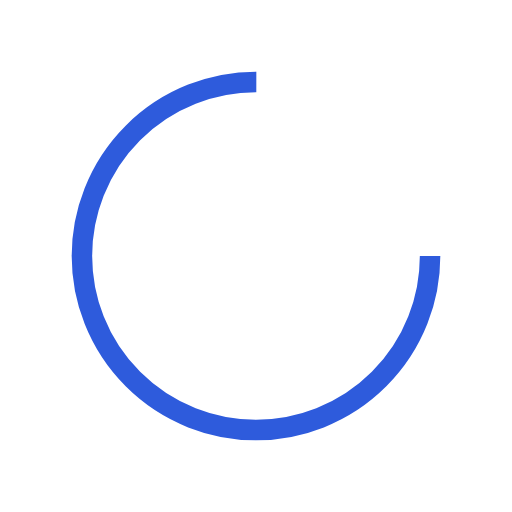
t = 0.00 s
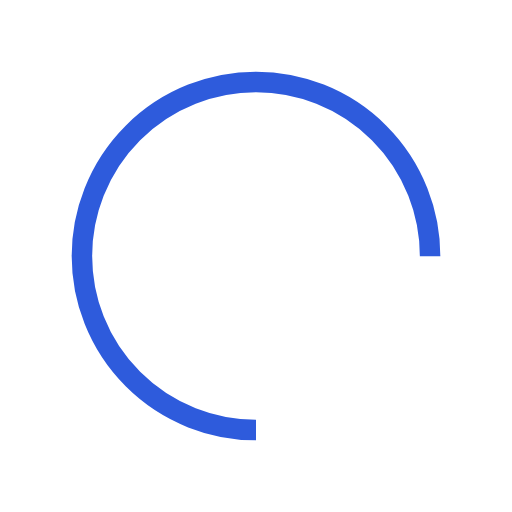
t = 0.25 s
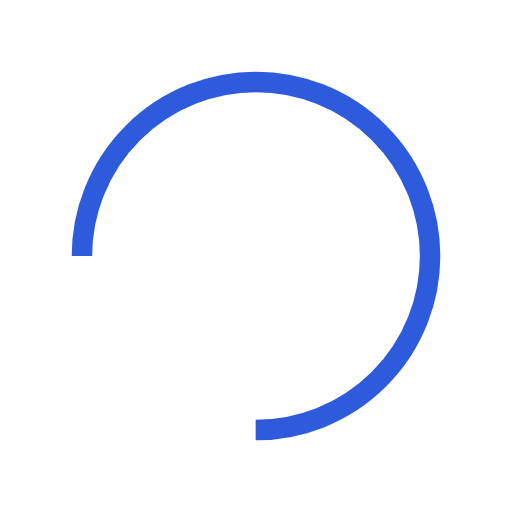
t = 0.50 s
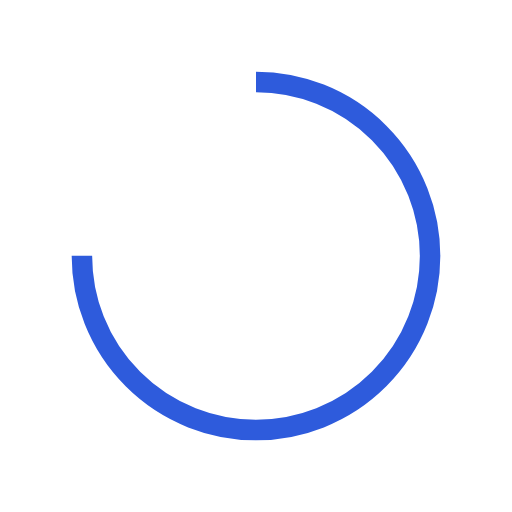
t = 0.75 s

The animated SVG that drew these frames (rendered in a browser with its animation timeline set to each time). Animation: 1 SMIL element (animateTransform=1); one cycle of 1.00 s, repeats indefinitely.

<?xml version="1.0" encoding="utf-8"?>
<svg xmlns="http://www.w3.org/2000/svg" xmlns:xlink="http://www.w3.org/1999/xlink" style="margin: auto; background: rgba(241, 242, 243, 0); display: block; shape-rendering: auto;" width="200px" height="200px" viewBox="0 0 100 100" preserveAspectRatio="xMidYMid">
<circle cx="50" cy="50" fill="none" stroke="#2e5bdc" stroke-width="4" r="34" stroke-dasharray="160.22122533307947 55.40707511102649">
  <animateTransform attributeName="transform" type="rotate" repeatCount="indefinite" dur="1s" values="0 50 50;360 50 50" keyTimes="0;1"></animateTransform>
</circle>
<!-- [ldio] generated by https://loading.io/ --></svg>